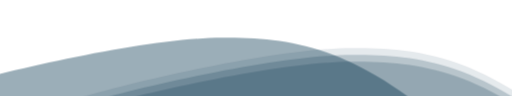
t = 0.00 s
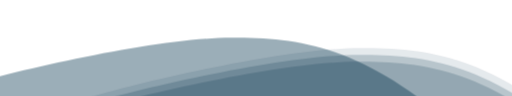
t = 1.67 s
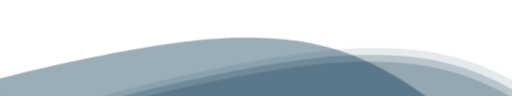
t = 3.33 s
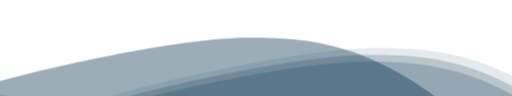
t = 5.00 s
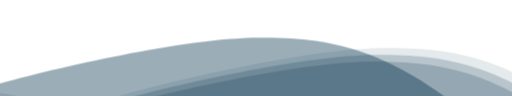
t = 6.67 s
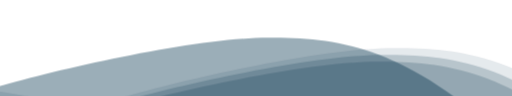
t = 8.33 s

The animated SVG that drew these frames (rendered in a browser with its animation timeline set to each time). Animation: 1 CSS @keyframes rule; frames cover the first 8.33 s, repeats indefinitely.

<svg class="waves" xmlns="http://www.w3.org/2000/svg" xmlns:xlink="http://www.w3.org/1999/xlink" viewBox="0 24 150 28" preserveAspectRatio="none" shape-rendering="auto">
<style>
.waves {
  position:relative;
  width: 100%;
  height:15vh;
  margin-bottom:-7px; /*Fix for safari gap*/
  min-height:100px;
  max-height:150px;
  
}
  .parallax > use {
    animation: move-forever 25s cubic-bezier(.55,.5,.45,.5)     infinite;
  }
  .parallax > use:nth-child(1) {
    animation-delay: -2s;
    animation-duration: 100s;
  }
  .parallax > use:nth-child(2) {
    animation-delay: -30s;
    animation-duration: 120s;
  }
  .parallax > use:nth-child(3) {
    animation-delay: -40s;
    animation-duration: 160s;
  }
  .parallax > use:nth-child(4) {
    animation-delay: -50s;
    animation-duration: 200s;
  }
  @keyframes move-forever {
    0% {
     transform: translate3d(-90px,0,0);
    }
    100% { 
      transform: translate3d(85px,0,0);
    }
  }
  /*Shrinking for mobile*/
  @media (max-width: 768px) {
    .waves {
      height:40px;
      min-height:40px;
    }
  }
</style>
  <defs>
    <path id="gentle-wave" d="M-160 44c30 0 58-18 88-9s 97 18 88 18 58-18 88-18 58 5 120 88 v44h-500z" />
  </defs>
  <g class="parallax">
    <use xlink:href="#gentle-wave" x="48" y="0" fill="rgba(5,54,78,0.4)" />
    <use xlink:href="#gentle-wave" x="48" y="3" fill="rgba(5,54,78,0.1)" />
    <use xlink:href="#gentle-wave" x="48" y="5" fill="rgba(5,54,78,0.2)" />
    <use xlink:href="#gentle-wave" x="48" y="7" fill="rgba(5,54,78, 0.2)" />
  </g>
</svg>
